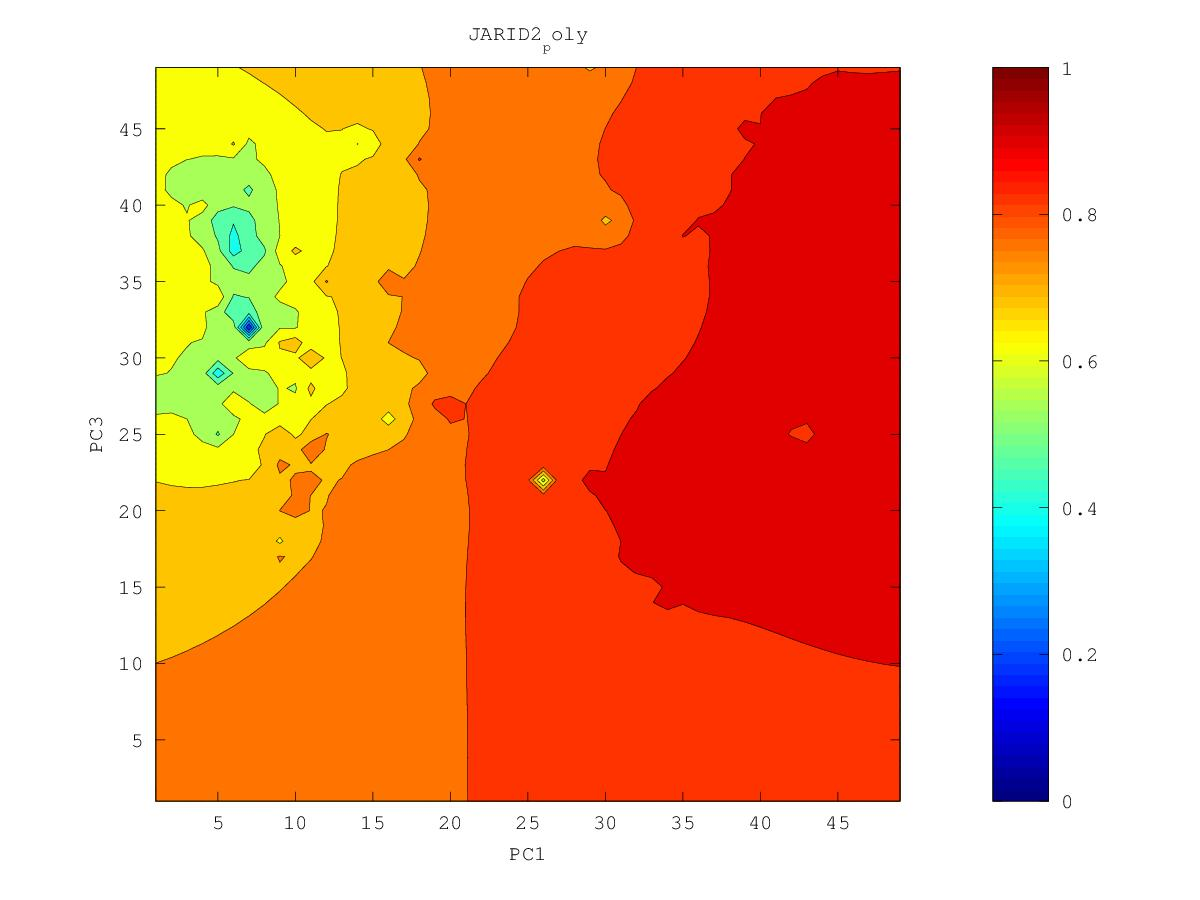

The file beside this chart, header and first rows:
0.896792707719, 0.900620770548, 0.904636375472, 0.908939416658, 0.913704977637, 0.919110346069, 0.924961844461, 0.931349043391, 0.941725854978, 0.947418263164, 0.945837824942, 0.949289692528, 0.959433843472, 0.969208808682, 0.961316631735, 0.964652208944, 0.965745960864, 0.96161984871, 0.960398744904, 0.959226631258, 0.960852426233, 0.960596902106, 0.959622138305, 0.955142485221
0.8964, 0.9003, 0.9044, 0.9087, 0.9137, 0.9201, 0.9294, 0.9321, 0.94, 0.9417, 0.9458, 0.9494, 0.9522, 0.9557, 0.9568, 0.9617, 0.9593, 0.9613, 0.9617, 0.9571, 0.9583, 0.9612, 0.9613, 0.9614
0.896, 0.9003, 0.9043, 0.9083, 0.9129, 0.9192, 0.929, 0.9307, 0.9371, 0.9382, 0.9409, 0.9477, 0.9504, 0.9494, 0.9531, 0.9615, 0.9569, 0.9574, 0.9586, 0.9562, 0.954, 0.9652, 0.9549, 0.957
0.8958, 0.9011, 0.9052, 0.9079, 0.9116, 0.9163, 0.9219, 0.9307, 0.9327, 0.9329, 0.9362, 0.9413, 0.944, 0.9443, 0.9477, 0.9518, 0.9528, 0.9529, 0.9531, 0.9497, 0.949, 0.9496, 0.9506, 0.9584
0.8954, 0.9056, 0.9115, 0.9075, 0.9101, 0.9138, 0.918, 0.9232, 0.9262, 0.9283, 0.9324, 0.9357, 0.9372, 0.9393, 0.9414, 0.9432, 0.9442, 0.9445, 0.9443, 0.9435, 0.9427, 0.9424, 0.9432, 0.9447
0.8935, 0.9009, 0.9054, 0.9061, 0.9095, 0.9126, 0.9146, 0.9175, 0.9204, 0.9238, 0.9299, 0.9336, 0.9324, 0.9371, 0.9381, 0.9381, 0.9389, 0.9388, 0.9389, 0.9387, 0.9378, 0.9365, 0.936, 0.932
0.8907, 0.8957, 0.9003, 0.9044, 0.9119, 0.9169, 0.9117, 0.9133, 0.9159, 0.9189, 0.9223, 0.9249, 0.9269, 0.9302, 0.9321, 0.9352, 0.9369, 0.9344, 0.9357, 0.9376, 0.9349, 0.9317, 0.9267, 0.91
0.888, 0.8929, 0.8989, 0.9052, 0.9069, 0.9084, 0.908, 0.9096, 0.9119, 0.9145, 0.9171, 0.9193, 0.9213, 0.9234, 0.9253, 0.9273, 0.9288, 0.93, 0.9334, 0.9398, 0.9354, 0.9295, 0.9275, 0.9093
0.8855, 0.8903, 0.8976, 0.9162, 0.9025, 0.9027, 0.9042, 0.9064, 0.9086, 0.911, 0.9134, 0.9151, 0.9166, 0.918, 0.9195, 0.9211, 0.9228, 0.9253, 0.9346, 0.9337, 0.9326, 0.9264, 0.9238, 0.9178
0.8834, 0.8877, 0.8921, 0.8965, 0.8982, 0.8989, 0.9014, 0.9059, 0.9066, 0.9093, 0.9131, 0.9127, 0.9129, 0.9136, 0.9145, 0.9157, 0.9173, 0.9195, 0.9227, 0.9249, 0.925, 0.9223, 0.9202, 0.9189
0.8832, 0.8878, 0.8884, 0.8939, 0.9021, 0.8955, 0.898, 0.9176, 0.904, 0.9069, 0.9181, 0.9156, 0.9106, 0.9107, 0.9103, 0.9106, 0.9118, 0.9136, 0.9159, 0.9192, 0.9387, 0.919, 0.9176, 0.9177
0.8834, 0.894, 0.8837, 0.8875, 0.8926, 0.8897, 0.8913, 0.8946, 0.8967, 0.8999, 0.9044, 0.9093, 0.9069, 0.931, 0.9067, 0.9054, 0.9062, 0.9079, 0.91, 0.9127, 0.915, 0.9147, 0.915, 0.916
0.8721, 0.8752, 0.876, 0.8783, 0.8808, 0.8824, 0.8844, 0.8867, 0.8896, 0.8943, 0.901, 0.8994, 0.8994, 0.9011, 0.8998, 0.8995, 0.9005, 0.9022, 0.9043, 0.9067, 0.909, 0.911, 0.9129, 0.9147
0.8633, 0.8658, 0.868, 0.8706, 0.8734, 0.8761, 0.8781, 0.8799, 0.8825, 0.8876, 0.8999, 0.8936, 0.8924, 0.892, 0.8923, 0.8931, 0.8946, 0.8966, 0.8989, 0.9016, 0.9048, 0.9089, 0.9128, 0.9155
0.8556, 0.8577, 0.8603, 0.8633, 0.8671, 0.8725, 0.8744, 0.8733, 0.8745, 0.8775, 0.8823, 0.8987, 0.8872, 0.8844, 0.8851, 0.8866, 0.8885, 0.8908, 0.8935, 0.8966, 0.9008, 0.9082, 0.92, 0.9222
0.8475, 0.8496, 0.8524, 0.8558, 0.8605, 0.8731, 0.8752, 0.8658, 0.8653, 0.8668, 0.87, 0.8754, 0.8758, 0.8759, 0.8776, 0.8798, 0.8822, 0.8849, 0.8879, 0.8915, 0.8959, 0.9021, 0.9096, 0.9193
0.8381, 0.8406, 0.8439, 0.8476, 0.8518, 0.8565, 0.8578, 0.8559, 0.8547, 0.8543, 0.8555, 0.859, 0.863, 0.8666, 0.8698, 0.8729, 0.8759, 0.8789, 0.8822, 0.8859, 0.8903, 0.8959, 0.9053, 0.913
0.826, 0.83, 0.8346, 0.8389, 0.8426, 0.8453, 0.8463, 0.8454, 0.8429, 0.8385, 0.8353, 0.841, 0.8502, 0.8571, 0.8621, 0.8661, 0.8695, 0.8729, 0.8763, 0.8801, 0.8843, 0.8894, 0.8953, 0.9002
0.8079, 0.817, 0.8247, 0.8302, 0.834, 0.8364, 0.8371, 0.8359, 0.8312, 0.8177, 0.7826, 0.8123, 0.8374, 0.8485, 0.855, 0.8596, 0.8634, 0.8669, 0.8703, 0.874, 0.8782, 0.8829, 0.8882, 0.8937
0.7727, 0.8021, 0.8152, 0.8221, 0.8262, 0.8286, 0.8294, 0.8281, 0.8232, 0.8071, 0.7349, 0.7981, 0.8298, 0.842, 0.849, 0.8539, 0.8576, 0.861, 0.8644, 0.868, 0.872, 0.8766, 0.8826, 0.896
0.7431, 0.7929, 0.808, 0.8152, 0.8194, 0.8218, 0.8228, 0.8222, 0.8195, 0.8133, 0.8074, 0.8157, 0.8287, 0.8382, 0.8448, 0.8493, 0.8525, 0.8554, 0.8585, 0.8619, 0.8657, 0.8702, 0.876, 0.885
0.7779, 0.7937, 0.8037, 0.8096, 0.8133, 0.8156, 0.8169, 0.8172, 0.8167, 0.8158, 0.8165, 0.821, 0.8282, 0.8362, 0.8437, 0.8469, 0.8482, 0.85, 0.8526, 0.8558, 0.8594, 0.8636, 0.8686, 0.8754
0.7898, 0.7954, 0.8008, 0.8049, 0.8078, 0.8099, 0.8113, 0.8123, 0.8131, 0.8141, 0.8162, 0.8201, 0.8259, 0.8347, 0.8614, 0.8489, 0.8447, 0.8448, 0.8468, 0.8498, 0.8533, 0.857, 0.8611, 0.8658
0.7921, 0.7946, 0.7975, 0.8002, 0.8025, 0.8043, 0.8058, 0.8071, 0.8084, 0.8101, 0.8126, 0.8162, 0.8213, 0.8289, 0.8417, 0.8667, 0.8409, 0.839, 0.8409, 0.8442, 0.8479, 0.8511, 0.8544, 0.8584
0.7906, 0.7919, 0.7936, 0.7954, 0.7971, 0.7986, 0.7999, 0.8013, 0.8029, 0.8047, 0.8072, 0.8105, 0.8147, 0.8203, 0.8277, 0.8348, 0.832, 0.832, 0.8347, 0.8398, 0.8461, 0.8467, 0.8484, 0.8521
0.7873, 0.788, 0.789, 0.7902, 0.7914, 0.7926, 0.7938, 0.7951, 0.7966, 0.7984, 0.8007, 0.8036, 0.8071, 0.8113, 0.8157, 0.8195, 0.8217, 0.8241, 0.8279, 0.8351, 0.8843, 0.8427, 0.843, 0.8465
0.783, 0.7833, 0.7838, 0.7845, 0.7854, 0.7864, 0.7874, 0.7886, 0.7899, 0.7915, 0.7935, 0.796, 0.799, 0.8023, 0.8059, 0.8094, 0.8127, 0.8162, 0.8204, 0.8257, 0.8317, 0.8359, 0.8397, 0.8406
0.778, 0.7779, 0.7781, 0.7785, 0.7791, 0.7799, 0.7808, 0.7817, 0.7827, 0.784, 0.7857, 0.7879, 0.7905, 0.7935, 0.7968, 0.8005, 0.8044, 0.809, 0.8139, 0.8177, 0.8216, 0.8309, 0.8486, 0.8332
0.7725, 0.772, 0.7719, 0.772, 0.7726, 0.7734, 0.7742, 0.7747, 0.7752, 0.7761, 0.7774, 0.7793, 0.7817, 0.7846, 0.788, 0.792, 0.7969, 0.8033, 0.8145, 0.8148, 0.8123, 0.8189, 0.8258, 0.8253
0.7665, 0.7656, 0.7651, 0.765, 0.7657, 0.7673, 0.7686, 0.7682, 0.7675, 0.7677, 0.7687, 0.7704, 0.7726, 0.7755, 0.779, 0.7835, 0.7902, 0.8008, 0.8074, 0.8032, 0.7998, 0.8114, 0.8398, 0.8317
0.7602, 0.7587, 0.7576, 0.7572, 0.7583, 0.7626, 0.7691, 0.7634, 0.7594, 0.7586, 0.7593, 0.7609, 0.7632, 0.7662, 0.7698, 0.7746, 0.7827, 0.8044, 0.795, 0.7821, 0.779, 0.7939, 0.8368, 0.8012
0.7535, 0.7512, 0.7492, 0.7479, 0.7486, 0.7557, 0.8335, 0.7572, 0.7498, 0.7486, 0.7492, 0.7508, 0.7534, 0.7569, 0.7608, 0.7648, 0.7721, 0.8113, 0.7788, 0.7593, 0.7268, 0.7693, 0.78, 0.7723
0.7466, 0.7433, 0.7399, 0.7366, 0.7347, 0.7366, 0.7413, 0.7394, 0.7374, 0.7373, 0.7382, 0.7401, 0.7432, 0.7485, 0.7559, 0.7555, 0.7573, 0.7644, 0.771, 0.7453, 0.6998, 0.7364, 0.7431, 0.7244
0.7396, 0.7352, 0.7299, 0.7233, 0.7153, 0.7113, 0.7165, 0.7215, 0.7238, 0.7251, 0.7265, 0.7284, 0.7317, 0.7392, 0.8082, 0.746, 0.7413, 0.7446, 0.7548, 0.7366, 0.7269, 0.727, 0.7191, 0.6502
0.7329, 0.7273, 0.7202, 0.7094, 0.6871, 0.652, 0.6901, 0.7053, 0.7103, 0.7125, 0.714, 0.7158, 0.7185, 0.7229, 0.728, 0.7259, 0.7236, 0.7236, 0.7232, 0.7199, 0.7171, 0.7169, 0.7173, 0.7196
0.7264, 0.72, 0.7121, 0.7001, 0.6737, 0.6098, 0.6762, 0.6928, 0.6978, 0.6997, 0.7009, 0.7024, 0.7044, 0.7068, 0.7084, 0.7075, 0.7057, 0.7046, 0.7036, 0.7019, 0.7001, 0.7019, 0.7091, 0.7192
0.7202, 0.7135, 0.7058, 0.696, 0.6836, 0.6749, 0.679, 0.6838, 0.6858, 0.6866, 0.6873, 0.6885, 0.6904, 0.6936, 0.6965, 0.6922, 0.6881, 0.6863, 0.6855, 0.6835, 0.675, 0.6731, 0.6948, 0.7128
0.7142, 0.7074, 0.7, 0.692, 0.684, 0.6781, 0.6754, 0.6743, 0.6733, 0.6726, 0.6728, 0.6741, 0.6763, 0.6819, 0.761, 0.6783, 0.6691, 0.6671, 0.667, 0.6694, 0.6532, 0.6302, 0.6809, 0.7059
0.7081, 0.7012, 0.6939, 0.6863, 0.6787, 0.6721, 0.6667, 0.6624, 0.659, 0.6569, 0.6567, 0.6598, 0.6636, 0.6629, 0.6641, 0.6547, 0.6438, 0.6451, 0.6308, 0.7538, 0.6506, 0.7019, 0.6644, 0.6818
0.7021, 0.695, 0.6874, 0.6792, 0.6707, 0.6623, 0.6545, 0.6474, 0.6419, 0.6383, 0.6374, 0.6452, 0.6953, 0.6432, 0.6353, 0.6378, 0.6037, 0.6059, 0.7219, 0.664, 0.6235, 0.6053, 0.6261, 0.6544
0.6962, 0.689, 0.6807, 0.6713, 0.6608, 0.65, 0.6392, 0.6282, 0.62, 0.6163, 0.6137, 0.6114, 0.6449, 0.6058, 0.5929, 0.6263, 0.5807, 0.6068, 0.69, 0.6713, 0.6324, 0.616, 0.6149, 0.6477
0.6907, 0.6833, 0.6743, 0.6632, 0.6492, 0.6339, 0.6206, 0.6, 0.5846, 0.5868, 0.5778, 0.5664, 0.5308, 0.5622, 0.5471, 0.5807, 0.5831, 0.6095, 0.5999, 0.6445, 0.6046, 0.5807, 0.5846, 0.6284
0.6857, 0.6784, 0.669, 0.6566, 0.6368, 0.5949, 0.6017, 0.5721, 0.526, 0.5577, 0.5164, 0.5143, 0.4999, 0.5255, 0.5555, 0.5428, 0.4968, 0.1819, 0.5869, 0.6478, 0.5964, 0.5859, 0.6148, 0.6278
0.6813, 0.6745, 0.6656, 0.6536, 0.6368, 0.6906, 0.6044, 0.5829, 0.5665, 0.5476, 0.4747, 0.4477, 0.4346, 0.5362, 0.5611, 0.535, 0.4814, 0.5821, 0.5929, 0.6037, 0.5444, 0.6016, 0.6481, 0.5985
0.6776, 0.6719, 0.6638, 0.6534, 0.6411, 0.6285, 0.6063, 0.5674, 0.5518, 0.5664, 0.5061, 0.5305, 0.5589, 0.583, 0.5958, 0.6567, 0.5809, 0.5481, 0.5892, 0.5651, 0.4169, 0.5822, 0.5981, 0.574
0.6747, 0.6703, 0.6635, 0.6543, 0.6429, 0.6283, 0.6067, 0.57, 0.5633, 0.6357, 0.5841, 0.5831, 0.6185, 0.6437, 0.6289, 0.6286, 0.6189, 0.6342, 0.6035, 0.5647, 0.5728, 0.5486, 0.5725, 0.5963
0.6729, 0.6699, 0.6642, 0.6563, 0.646, 0.6324, 0.6122, 0.566, 0.5551, 0.6066, 0.6157, 0.6191, 0.6351, 0.662, 0.6485, 0.6699, 0.6433, 0.6257, 0.6147, 0.6031, 0.5957, 0.5855, 0.5928, 0.6115
0.6729, 0.6708, 0.6661, 0.6593, 0.6506, 0.6395, 0.6242, 0.6005, 0.5983, 0.6247, 0.6661, 0.6448, 0.6406, 0.6447, 0.646, 0.6487, 0.6425, 0.6325, 0.6249, 0.6174, 0.6087, 0.5946, 0.5977, 0.6204
0.6749, 0.673, 0.6689, 0.6633, 0.6563, 0.648, 0.6388, 0.6308, 0.6305, 0.6403, 0.6597, 0.6524, 0.6466, 0.6465, 0.6468, 0.6462, 0.6433, 0.6387, 0.6337, 0.6278, 0.6178, 0.577, 0.5745, 0.6275
